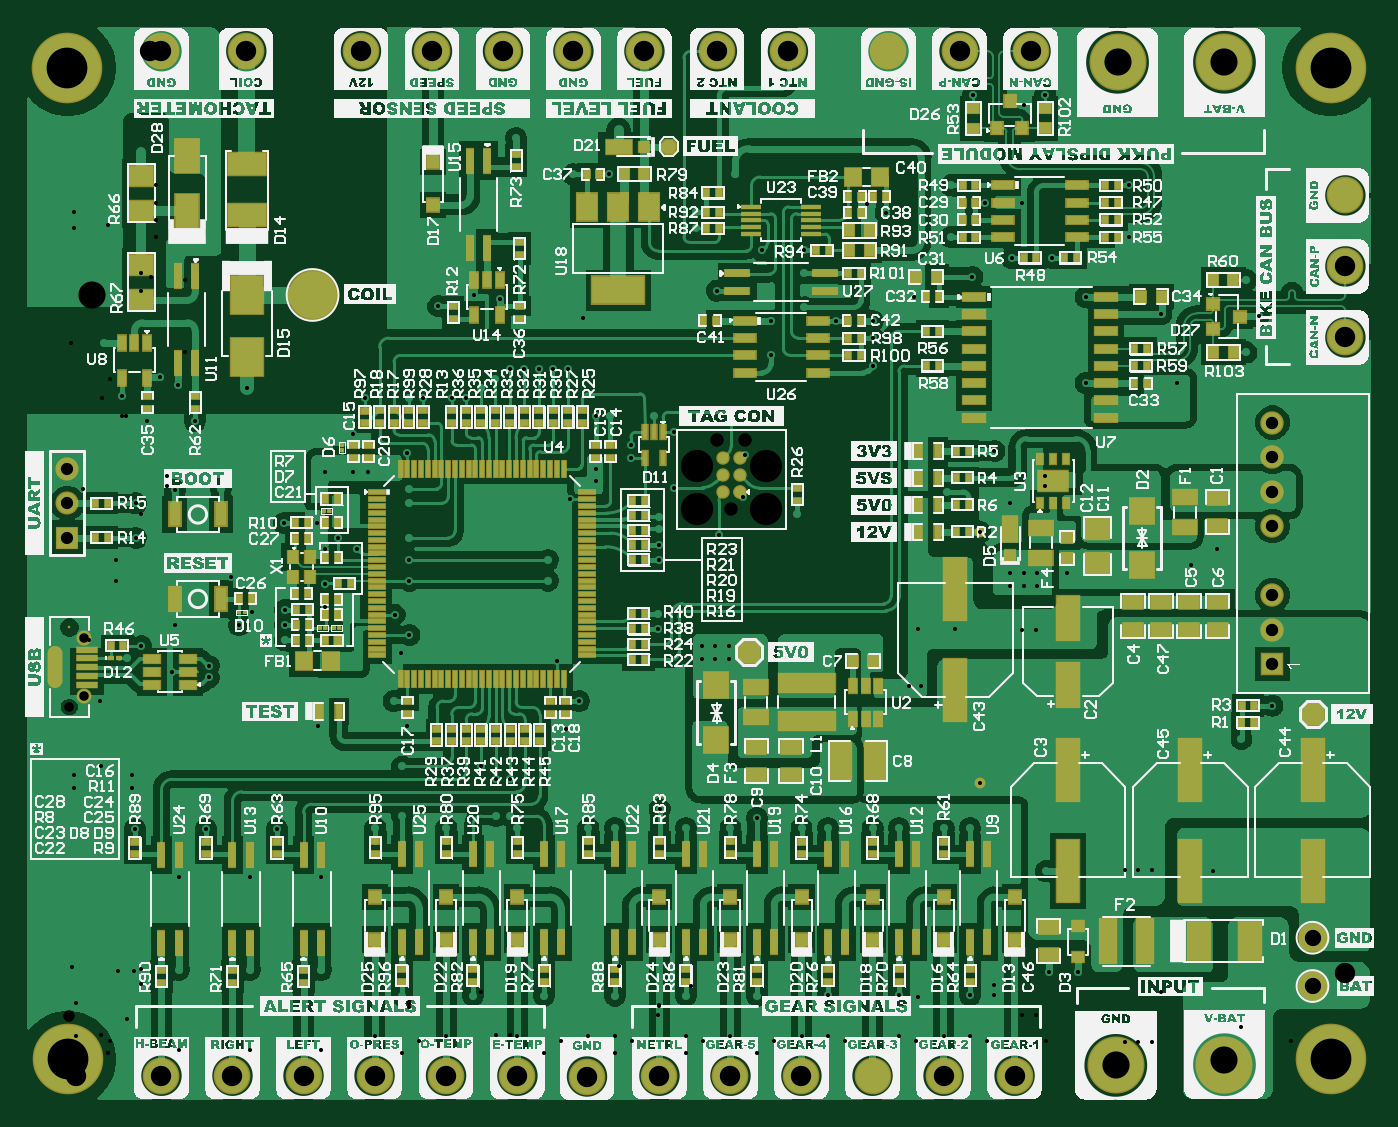
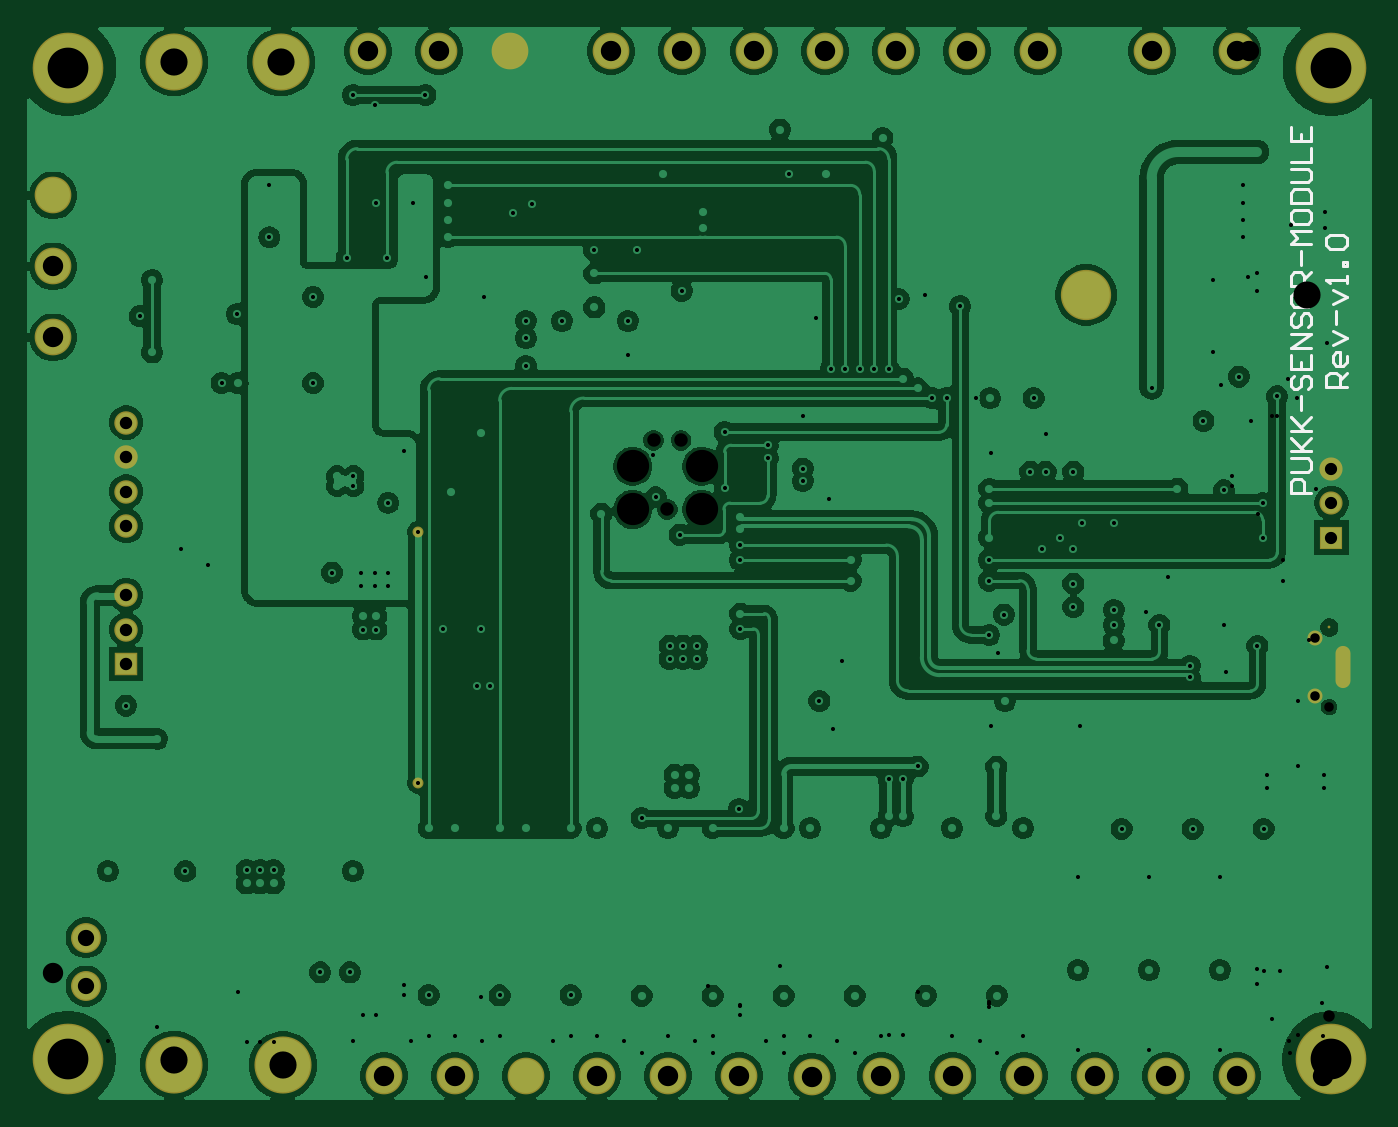
Circuit board: 11 layer files. Board 99.0 x 79.0 mm.
- drill: Pukk-Sensor-PCB-RoundHoles.TXT (4769 bytes)
- drill: Pukk-Sensor-PCB-SlotHoles.TXT (163 bytes)
- bottom_copper: Pukk-Sensor-PCB.GBL (97586 bytes)
- bottom_silk: Pukk-Sensor-PCB.GBO (2664 bytes)
- paste: Pukk-Sensor-PCB.GBP (266 bytes)
- bottom_mask: Pukk-Sensor-PCB.GBS (1821 bytes)
- outline: Pukk-Sensor-PCB.GKO (271 bytes)
- top_copper: Pukk-Sensor-PCB.GTL (150863 bytes)
- top_silk: Pukk-Sensor-PCB.GTO (583344 bytes)
- paste: Pukk-Sensor-PCB.GTP (15746 bytes)
- top_mask: Pukk-Sensor-PCB.GTS (16653 bytes)

=== drill: Pukk-Sensor-PCB-RoundHoles.TXT ===
M48
;Layer_Color=9474304
;FILE_FORMAT=4:4
METRIC,LZ
;TYPE=PLATED
T01F00S00C0.3000
T03F00S00C0.7000
T04F00S00C0.9000
T05F00S00C0.9144
T06F00S00C1.2000
T07F00S00C1.5000
T08F00S00C2.0000
T09F00S00C3.0000
;TYPE=NON_PLATED
T10F00S00C0.7000
T11F00S00C0.8500
T12F00S00C0.9910
T13F00S00C2.3750
%
T01
X00081798Y0006593
X00134086
X00186375
X00246091Y0004698
X0029838
X00350792
X00402958
X00455247
X00507535
X00559824Y00047341
X00612113Y00047142
X00664402Y00047341
X00722301Y00064034
X00744145
X00843411Y00138492
X00900537Y0013858
X00864244Y0023598
X00887037Y00260411
X00846508Y00375412
X00827024Y00363734
X00816852Y00497862
X00804926Y0049784
X00749413Y00497884
X0073172Y00429514
Y00422148
X00719753
Y00429514
X00694108Y00409792
X00672053Y00388409
X00694108Y00358394
Y00348488
X00704043Y00348488
Y00358394
X00713979
X00713979Y00348488
X00712724Y0032639
X00712724Y00316484
X00702789
Y0032639
X00653683Y00317011
X00625856Y00316992
X00628415Y00274961
X00619113
X00612113Y0017018
X005926
X00559824
X00540311
X00507492Y00177546
X00488022Y0017018
X00455247
X00435864Y00184404
X00402958Y0017018
X00415658Y0013462
X00467947
X00520235
X00572524
X00624813
X00677102
X00720197Y0013858
X00778452Y00139446
Y0012954
X00788387
Y00139446
X00798322
Y0012954
X00664402Y0017018
X00644889
X00672053Y00203729
X004833Y00199716
Y00209622
X0047265Y00209627
Y00199716
X00476924Y00294791
Y00304697
X00486859
Y00294791
X00466989
Y00304697
X00434848Y00317004
Y0032821
X00435102Y00367831
Y00378703
Y0039074
Y0039928
X00446481Y00421021
Y00461747
X0043161Y00473422
X00414697Y00452178
Y00442678
X00498844Y00445261
X00497168Y00413774
X00479552Y00386334
X0053721Y00401828
X006477Y0041783
X00682244Y00447883
Y0047244
X00625895Y0046101
X00735498Y00358394
X0035367Y00352472
Y00367831
X00369529Y00412472
X00388916Y00425894
Y00434972
X00388661Y00473422
X0039966
X0031496Y00501142
X00304292Y0049403
X00293629Y00486913
X00282962
X00261661
X0025106Y00486857
X00218954Y00486798
X00210135Y00460246
Y00432782
X00221266
X00189718
X00183335Y00395065
X00159423Y00395039
X00189816Y00375972
X00199335Y00383849
X00212868Y00375972
X00251632Y0038408
Y00367718
Y00352472
X00240792Y00327472
X00251632Y00312472
X00245161Y00298972
X0024003Y00263872
X00250161Y00245364
X0024638Y00215646
Y0017907
X00226578Y0017018
X00278867
X00315214Y0017907
X00325628
X00331156Y0017018
X00325628Y00206248
X00315214
X00304283Y00215646
X0031108Y0013462
X00258791
X00186375Y00134239
X00134086
X00081798
X00101873Y00169799
X00049584
X00154162
X00184658Y00245364
X0016002Y00308448
X00159931Y00319837
Y00330972
X00136021Y00329072
X00126323Y00319837
X00120142Y00354956
X0011303Y00420242
X00078937Y00418972
X00050257Y00409377
X00050257Y00383977
X00054173Y00304389
X00043393Y0029524
X00077112Y00285467
X00103886Y00281274
Y00289814
X00078937Y00319837
X00189719Y00333161
X00189693Y00350298
X00251565Y0040948
Y0042013
X00250075Y00446756
X00132038Y00494538
X00081189Y00496194
X00067921Y00502678
X00058701Y00470154
X00093889
X00039701Y00488168
X00360161Y00293103
X00376661Y00263834
X00366661Y00243459
X00383445Y0017018
X00363369Y0013462
X00368271Y00508226
X00357613
X00346956
X00336299
X00325642
X00318283Y00559791
X00299057Y00562425
X00272994Y00554463
X0029597Y00614254
X003302Y0067818
X0037211Y0065151
X00398689Y00651782
X00379222Y00545592
X0002667Y00527694
X00054281Y0066802
X00405638Y0068453
X004626Y00623638
Y00611886
X00478028Y00565912
X00458724Y0054356
X00517652Y00543708
Y00518342
X0054237Y0055372
Y00565921
Y00578719
X00542419Y00595556
X00510876
X0049149Y0065151
X00588475Y00629682
X00602282Y00623491
X0065024Y00618063
Y00630763
Y00643463
X00675539Y00630763
X00703012
X00695069Y00590059
X00724738Y00590057
X00749413Y00561384
X00781671Y00605297
Y00643463
X00719871Y00709961
X00703996Y00702872
X00666806Y00709961
X0065024Y00605363
X00666044Y00576081
X00682244Y0054864
X00623323Y00561451
X0061341Y00576081
X00592813Y00543742
Y00531042
Y00510562
X00566063Y00543708
X00805325Y00548662
X00877062Y00547116
X0086783Y00573633
Y00520569
T03
X00011832Y00267241
Y00310241
T04
X-00000329Y00384192
Y00409592
Y00434992
T05
X00887037Y00290974
Y00316374
Y00341774
Y00392574
Y00417974
Y00443374
Y00468774
T06
X00916528Y00053992
Y00089552
T07
X00069098Y-00012048
X00121386
X00173675
X00225964
X00278597
X00331155
X00382376Y-00012612
X00435733Y-00012048
X00488022
X00540241
X005926
X00644889
X00697177
X00372376Y00742232
X00320542
X00268253
X00215964
X00131546
X00069098
X00424664
X00478022
X00530311
X0060435
X00656639
X00708927
X00940741Y0063609
Y00583801
Y00531512
T08
X00771701Y-00004428
X00851711Y-0000392
X0018034Y00562792
X00772971Y00734104
X00851711
T09
X0Y0
X00930093Y00000091
X-00000091Y00730092
X00930001Y00730184
T10
X00001331Y00259489
T11
X00001331Y0031799
T12
X00488612Y00404956
X00478452Y00455756
X00498772
T13
X00463212Y00404956
Y00436706
X00514012
Y00404956
M30

=== drill: Pukk-Sensor-PCB-SlotHoles.TXT ===
M48
;Layer_Color=9474304
;FILE_FORMAT=4:4
METRIC,LZ
;TYPE=PLATED
T02F00S00C0.6000
;TYPE=NON_PLATED
%
G90
G05
T02
G00X-00009169Y0029874
M15
G01Y0027874
M16
M17
M30

=== bottom_copper: Pukk-Sensor-PCB.GBL (97586 bytes, source omitted) ===
=== bottom_silk: Pukk-Sensor-PCB.GBO ===
G04*
G04 #@! TF.GenerationSoftware,Altium Limited,Altium Designer,24.5.2 (23)*
G04*
G04 Layer_Color=32896*
%FSLAX44Y44*%
%MOMM*%
G71*
G04*
G04 #@! TF.SameCoordinates,18626641-999E-4E23-9FE0-21BD96DF543B*
G04*
G04*
G04 #@! TF.FilePolarity,Positive*
G04*
G01*
G75*
%ADD11C,0.2540*%
D11*
X14582Y417147D02*
X29817D01*
Y424765D01*
X27278Y427304D01*
X22199D01*
X19660Y424765D01*
Y417147D01*
X29817Y432383D02*
X17121D01*
X14582Y434922D01*
Y440000D01*
X17121Y442539D01*
X29817D01*
Y447618D02*
X14582D01*
X19660D01*
X29817Y457774D01*
X22199Y450157D01*
X14582Y457774D01*
X29817Y462853D02*
X14582D01*
X19660D01*
X29817Y473009D01*
X22199Y465392D01*
X14582Y473009D01*
X22199Y478088D02*
Y488245D01*
X27278Y503480D02*
X29817Y500940D01*
Y495862D01*
X27278Y493323D01*
X24739D01*
X22199Y495862D01*
Y500940D01*
X19660Y503480D01*
X17121D01*
X14582Y500940D01*
Y495862D01*
X17121Y493323D01*
X29817Y518715D02*
Y508558D01*
X14582D01*
Y518715D01*
X22199Y508558D02*
Y513636D01*
X14582Y523793D02*
X29817D01*
X14582Y533950D01*
X29817D01*
X27278Y549185D02*
X29817Y546646D01*
Y541567D01*
X27278Y539028D01*
X24739D01*
X22199Y541567D01*
Y546646D01*
X19660Y549185D01*
X17121D01*
X14582Y546646D01*
Y541567D01*
X17121Y539028D01*
X29817Y561881D02*
Y556802D01*
X27278Y554263D01*
X17121D01*
X14582Y556802D01*
Y561881D01*
X17121Y564420D01*
X27278D01*
X29817Y561881D01*
X14582Y569498D02*
X29817D01*
Y577116D01*
X27278Y579655D01*
X22199D01*
X19660Y577116D01*
Y569498D01*
Y574577D02*
X14582Y579655D01*
X22199Y584733D02*
Y594890D01*
X14582Y599968D02*
X29817D01*
X24739Y605047D01*
X29817Y610125D01*
X14582D01*
X29817Y622821D02*
Y617743D01*
X27278Y615203D01*
X17121D01*
X14582Y617743D01*
Y622821D01*
X17121Y625360D01*
X27278D01*
X29817Y622821D01*
Y630438D02*
X14582D01*
Y638056D01*
X17121Y640595D01*
X27278D01*
X29817Y638056D01*
Y630438D01*
Y645674D02*
X17121D01*
X14582Y648213D01*
Y653291D01*
X17121Y655830D01*
X29817D01*
Y660909D02*
X14582D01*
Y671065D01*
X29817Y686301D02*
Y676144D01*
X14582D01*
Y686301D01*
X22199Y676144D02*
Y681222D01*
X-11604Y495354D02*
X3631D01*
Y502972D01*
X1091Y505511D01*
X-3987D01*
X-6526Y502972D01*
Y495354D01*
Y500432D02*
X-11604Y505511D01*
Y518207D02*
Y513128D01*
X-9065Y510589D01*
X-3987D01*
X-1448Y513128D01*
Y518207D01*
X-3987Y520746D01*
X-6526D01*
Y510589D01*
X-1448Y525824D02*
X-11604Y530902D01*
X-1448Y535981D01*
X-3987Y541059D02*
Y551216D01*
X-1448Y556294D02*
X-11604Y561373D01*
X-1448Y566451D01*
X-11604Y571529D02*
Y576608D01*
Y574069D01*
X3631D01*
X1091Y571529D01*
X-11604Y584225D02*
X-9065D01*
Y586764D01*
X-11604D01*
Y584225D01*
X1091Y596921D02*
X3631Y599460D01*
Y604539D01*
X1091Y607078D01*
X-9065D01*
X-11604Y604539D01*
Y599460D01*
X-9065Y596921D01*
X1091D01*
M02*

=== paste: Pukk-Sensor-PCB.GBP ===
G04*
G04 #@! TF.GenerationSoftware,Altium Limited,Altium Designer,24.5.2 (23)*
G04*
G04 Layer_Color=128*
%FSLAX44Y44*%
%MOMM*%
G71*
G04*
G04 #@! TF.SameCoordinates,18626641-999E-4E23-9FE0-21BD96DF543B*
G04*
G04*
G04 #@! TF.FilePolarity,Positive*
G04*
G01*
G75*
M02*

=== bottom_mask: Pukk-Sensor-PCB.GBS ===
G04*
G04 #@! TF.GenerationSoftware,Altium Limited,Altium Designer,24.5.2 (23)*
G04*
G04 Layer_Color=16711935*
%FSLAX44Y44*%
%MOMM*%
G71*
G04*
G04 #@! TF.SameCoordinates,18626641-999E-4E23-9FE0-21BD96DF543B*
G04*
G04*
G04 #@! TF.FilePolarity,Negative*
G04*
G01*
G75*
%ADD140C,2.7032*%
%ADD141C,0.2032*%
%ADD142C,2.2032*%
%ADD143C,1.7272*%
%ADD144R,1.7272X1.7272*%
%ADD145C,5.2032*%
%ADD146C,4.2032*%
%ADD147C,3.7032*%
%ADD148O,1.1016X3.1016*%
%ADD149C,1.1016*%
%ADD150C,1.7032*%
%ADD151R,1.7032X1.7032*%
%ADD152C,0.8032*%
D140*
X656639Y742232D02*
D03*
X708927D02*
D03*
X604350D02*
D03*
X424664D02*
D03*
X372376D02*
D03*
X268253D02*
D03*
X320542D02*
D03*
X215964D02*
D03*
X131546D02*
D03*
X69098D02*
D03*
X530311D02*
D03*
X478022D02*
D03*
X644889Y-12048D02*
D03*
X592600D02*
D03*
X540241D02*
D03*
X435733D02*
D03*
X278597Y-12048D02*
D03*
X121386D02*
D03*
X225964D02*
D03*
X173675D02*
D03*
X331155D02*
D03*
X697177Y-12048D02*
D03*
X69098Y-12048D02*
D03*
X488022Y-12048D02*
D03*
X940741Y583801D02*
D03*
Y531512D02*
D03*
Y636090D02*
D03*
X382376Y-12612D02*
D03*
D141*
X488612Y404956D02*
D03*
X463212D02*
D03*
X514012D02*
D03*
Y436706D02*
D03*
X463212D02*
D03*
X478452Y455756D02*
D03*
X498772D02*
D03*
X1331Y317990D02*
D03*
Y259489D02*
D03*
D142*
X916528Y53992D02*
D03*
Y89552D02*
D03*
D143*
X887037Y468774D02*
D03*
Y443374D02*
D03*
Y417974D02*
D03*
Y392574D02*
D03*
Y341774D02*
D03*
Y316374D02*
D03*
D144*
Y290974D02*
D03*
D145*
X930093Y91D02*
D03*
X0Y0D02*
D03*
X-91Y730092D02*
D03*
X930001Y730184D02*
D03*
D146*
X851711Y734104D02*
D03*
X772971D02*
D03*
X851711Y-3920D02*
D03*
X771701Y-4428D02*
D03*
D147*
X180340Y562792D02*
D03*
D148*
X-9169Y288740D02*
D03*
D149*
X11832Y310241D02*
D03*
Y267241D02*
D03*
D150*
X-329Y434992D02*
D03*
Y409592D02*
D03*
D151*
Y384192D02*
D03*
D152*
X672053Y203729D02*
D03*
Y388409D02*
D03*
M02*

=== outline: Pukk-Sensor-PCB.GKO ===
G04*
G04 #@! TF.GenerationSoftware,Altium Limited,Altium Designer,24.5.2 (23)*
G04*
G04 Layer_Color=16711935*
%FSLAX44Y44*%
%MOMM*%
G71*
G04*
G04 #@! TF.SameCoordinates,18626641-999E-4E23-9FE0-21BD96DF543B*
G04*
G04*
G04 #@! TF.FilePolarity,Positive*
G04*
G01*
G75*
M02*

=== top_copper: Pukk-Sensor-PCB.GTL (150863 bytes, source omitted) ===
=== top_silk: Pukk-Sensor-PCB.GTO (583344 bytes, source omitted) ===
=== paste: Pukk-Sensor-PCB.GTP (15746 bytes, source omitted) ===
=== top_mask: Pukk-Sensor-PCB.GTS (16653 bytes, source omitted) ===
